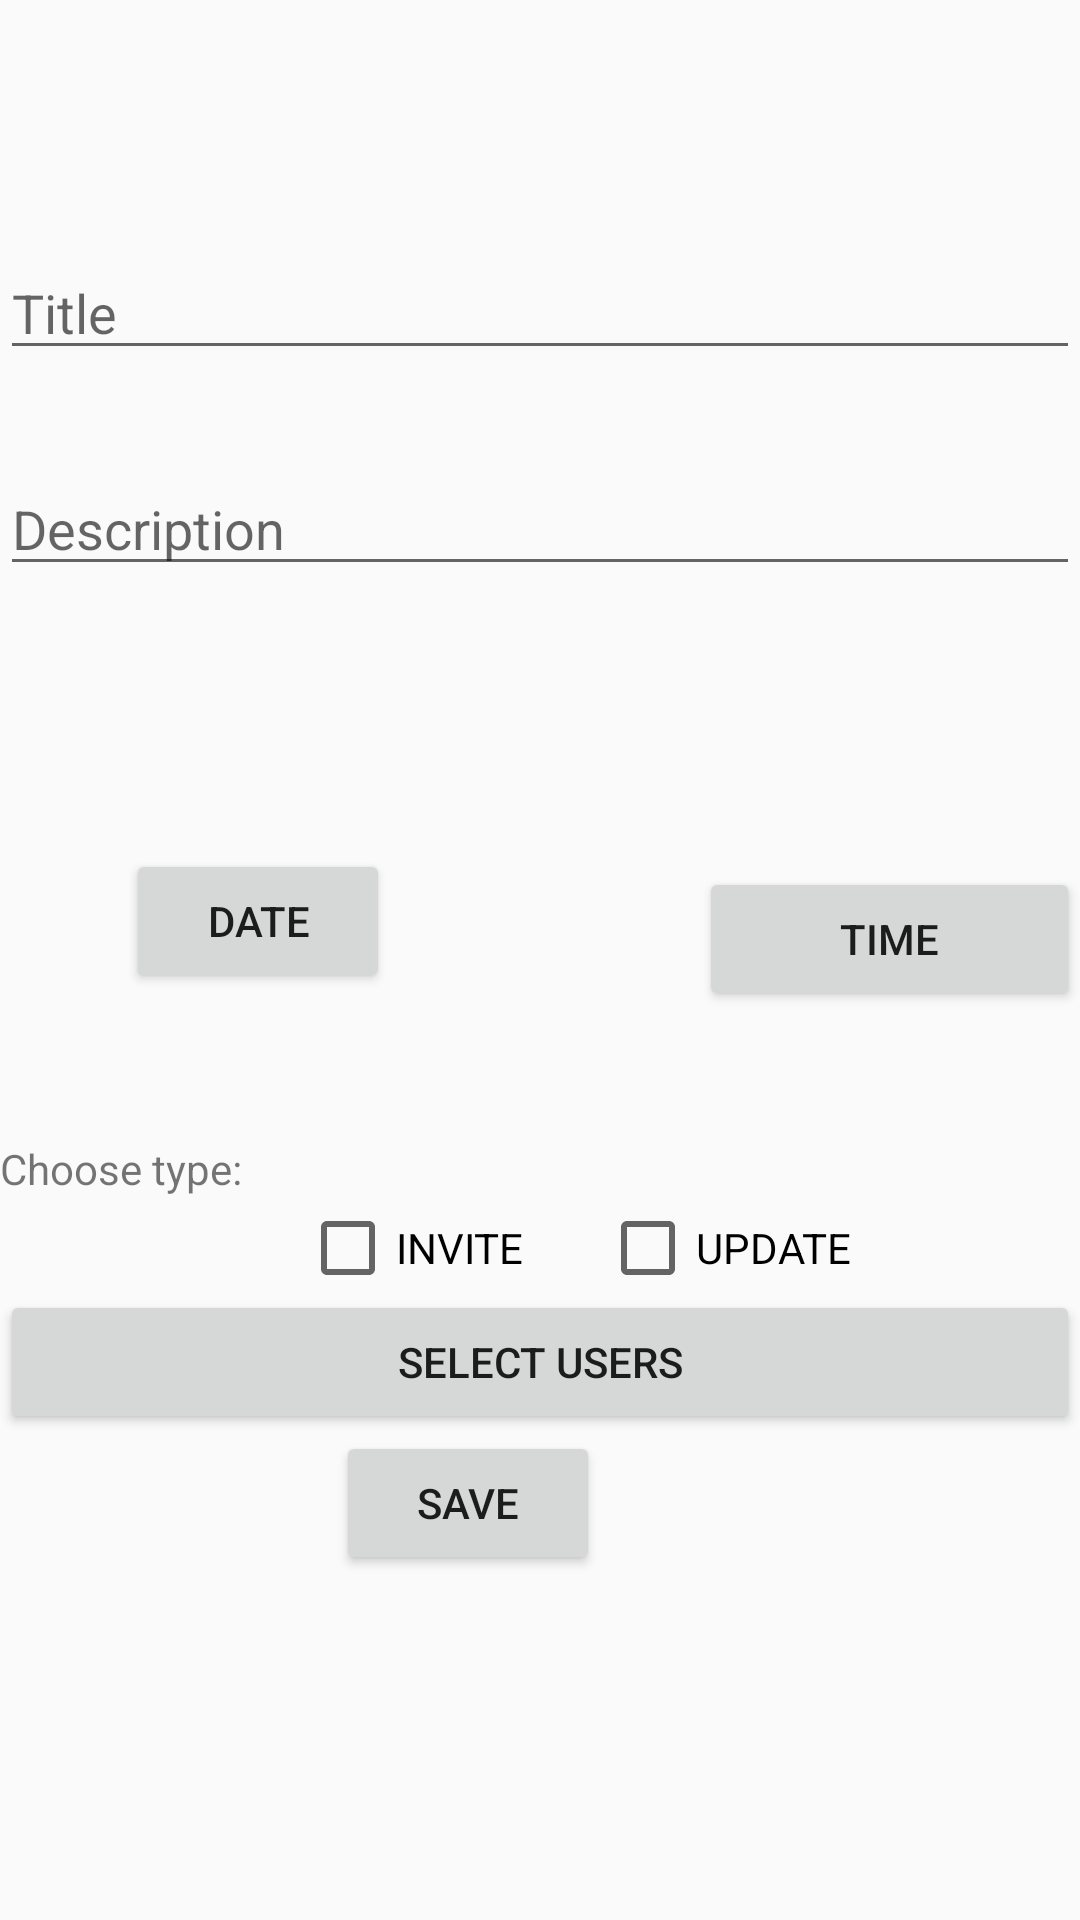

Reconstruct the res/layout file that produces this screen, plus the resources it refers to.
<!-- AndroidManifest.xml: application theme AppTheme -->
<!-- res/layout/activity_add_post.xml -->
<?xml version="1.0" encoding="utf-8"?>

<RelativeLayout xmlns:android="http://schemas.android.com/apk/res/android"
    xmlns:tools="http://schemas.android.com/tools"
    android:layout_width="match_parent"
    android:layout_height="match_parent"
    tools:context=".AddPostActivity">

    <EditText
        android:id="@+id/nameET"
        android:layout_width="match_parent"
        android:layout_height="wrap_content"
        android:layout_alignParentTop="true"
        android:layout_marginTop="82dp"
        android:ems="10"
        android:hint="Title"
        android:inputType="textPersonName"
        tools:layout_editor_absoluteX="98dp"
        tools:layout_editor_absoluteY="94dp" />


    <Button
        android:id="@+id/Save"
        android:layout_width="wrap_content"
        android:layout_height="wrap_content"
        android:layout_alignParentTop="true"
        android:layout_alignParentEnd="true"
        android:layout_marginStart="66dp"
        android:layout_marginTop="477dp"
        android:layout_marginEnd="160dp"
        android:text="Save"
        tools:layout_editor_absoluteX="161dp"
        tools:layout_editor_absoluteY="539dp" />

    <Button
        android:id="@+id/DatePicker"
        android:layout_width="wrap_content"
        android:layout_height="wrap_content"
        android:layout_alignTop="@+id/nameET"
        android:layout_alignParentEnd="true"
        android:layout_marginTop="201dp"
        android:layout_marginEnd="230dp"
        android:text="Date" />

    <Button
        android:id="@+id/TimePicker"
        android:layout_width="178dp"
        android:layout_height="wrap_content"
        android:layout_alignTop="@+id/nameET"
        android:layout_alignParentStart="true"
        android:layout_marginStart="233dp"
        android:layout_marginTop="207dp"
        android:text="Time" />

    <CheckBox
        android:id="@+id/inviteCB"
        android:layout_width="wrap_content"
        android:layout_height="wrap_content"
        android:layout_marginLeft="100dp"
        android:layout_marginTop="400dp"
        android:text="INVITE" />

    <CheckBox
        android:id="@+id/updateCB"
        android:layout_width="wrap_content"
        android:layout_height="wrap_content"
        android:layout_marginLeft="200dp"
        android:layout_marginTop="400dp"
        android:text="UPDATE" />

    <TextView
        android:id="@+id/textView4"
        android:layout_width="wrap_content"
        android:layout_height="wrap_content"
        android:layout_marginTop="380dp"
        android:text="Choose type:" />

    <Button
        android:id="@+id/selectMultipleUsers"
        android:layout_width="match_parent"
        android:layout_height="wrap_content"
        android:layout_alignParentTop="true"
        android:layout_marginTop="430dp"
        android:text="select users" />

    <EditText
        android:id="@+id/DescET"
        android:layout_width="match_parent"
        android:layout_height="wrap_content"
        android:layout_alignParentTop="true"
        android:layout_marginTop="154dp"
        android:ems="10"
        android:gravity="start|top"
        android:hint="Description"
        android:inputType="textMultiLine" />

</RelativeLayout>
<!-- resources referenced by this layout -->
<resources>
  <style name="AppTheme" parent="Theme.AppCompat.Light.DarkActionBar">
          
          <item name="colorPrimary">@color/colorPrimary</item>
          <item name="colorPrimaryDark">@color/colorPrimaryDark</item>
          <item name="colorAccent">@color/colorAccent</item>
      </style>
  <color name="colorPrimary">#23283a</color>
  <color name="colorPrimaryDark">#23283a</color>
  <color name="colorAccent">#D81B60</color>
</resources>
